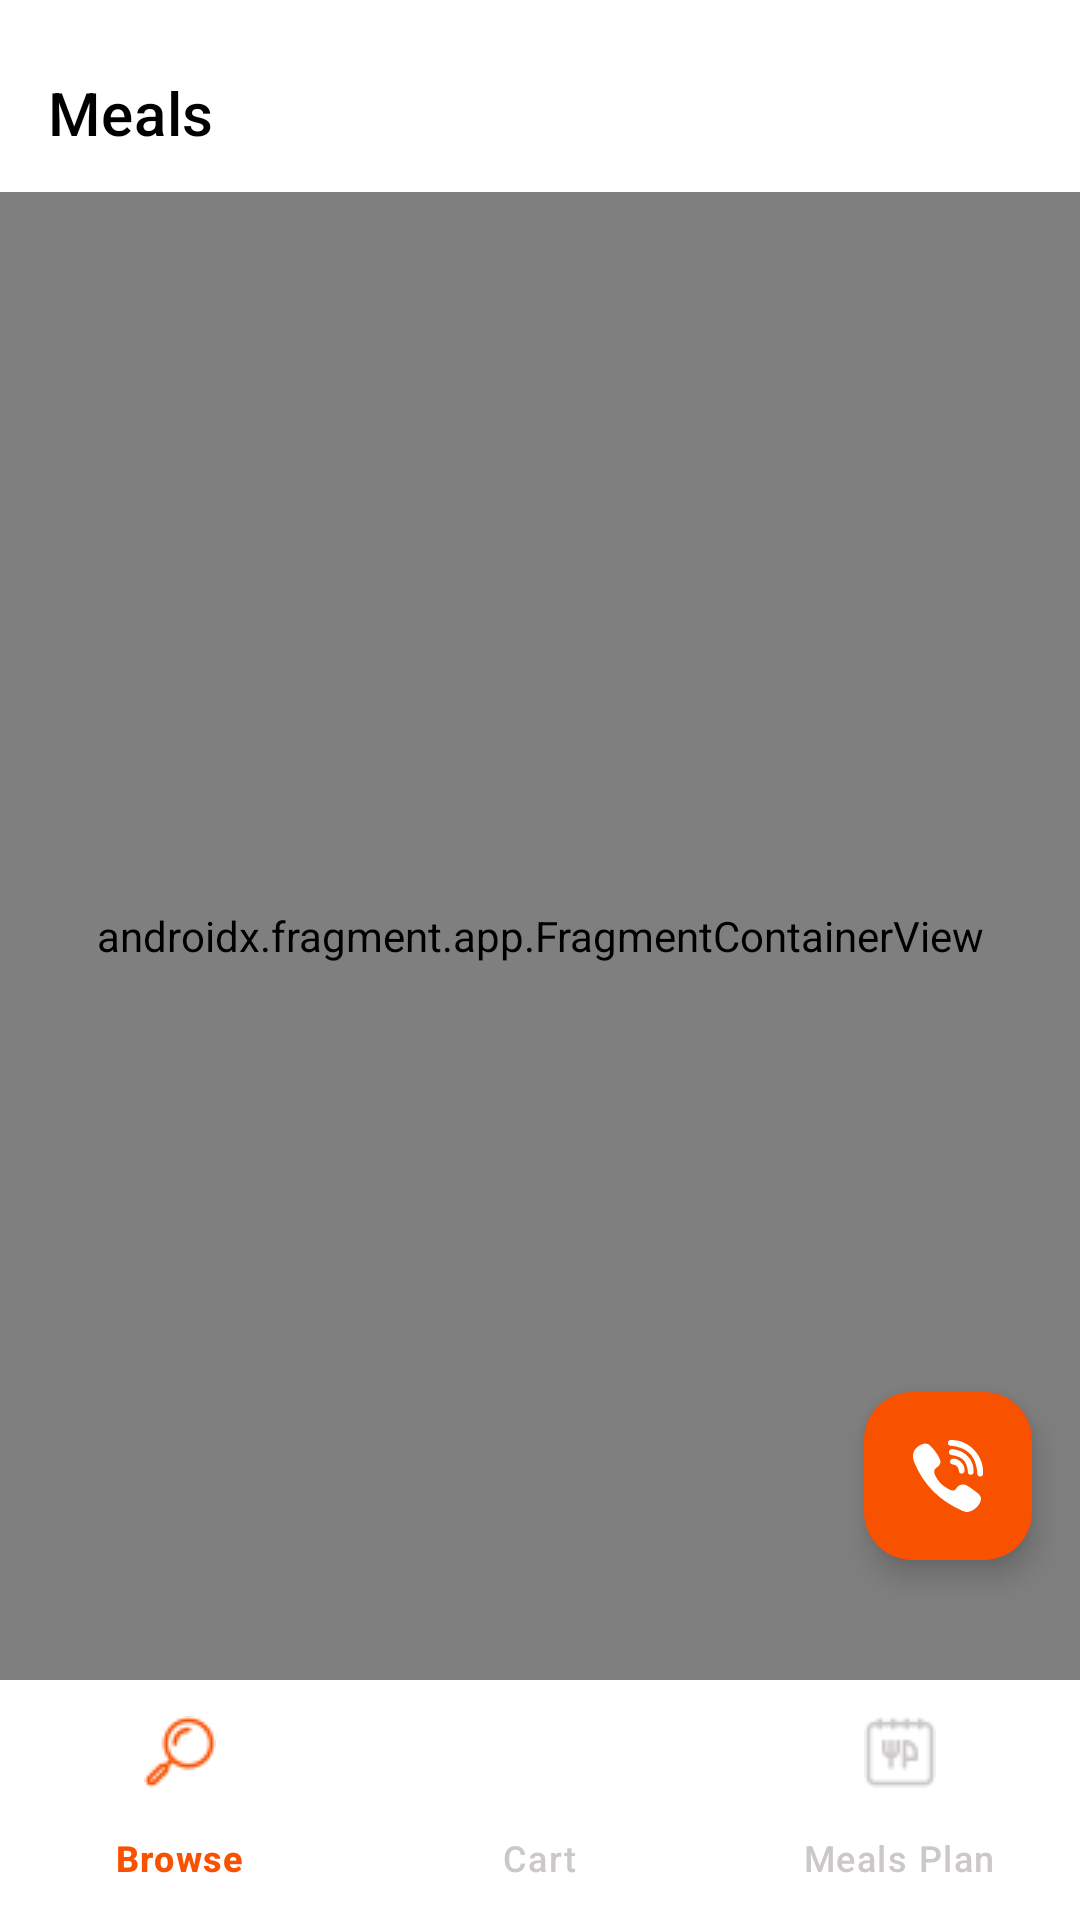

The Android layout XML behind this screen, and the referenced resources:
<!-- AndroidManifest.xml: application theme Theme.Android_Assignment_3 -->
<!-- res/layout/activity_home.xml -->
<?xml version="1.0" encoding="utf-8"?>
<androidx.coordinatorlayout.widget.CoordinatorLayout xmlns:android="http://schemas.android.com/apk/res/android"
    xmlns:app="http://schemas.android.com/apk/res-auto"
    android:layout_width="match_parent"
    android:layout_height="match_parent">

    <androidx.constraintlayout.widget.ConstraintLayout xmlns:android="http://schemas.android.com/apk/res/android"
        xmlns:app="http://schemas.android.com/apk/res-auto"
        xmlns:tools="http://schemas.android.com/tools"
        android:id="@+id/home_activity"
        android:layout_width="match_parent"
        android:layout_height="match_parent"
        android:background="@color/white"
        tools:context=".screen.HomeActivity">

        <include
            android:id="@+id/abbpar"
            layout="@layout/appbar_layout"
            app:layout_constraintEnd_toEndOf="parent"
            app:layout_constraintStart_toStartOf="parent"
            app:layout_constraintTop_toTopOf="parent" />

        <androidx.fragment.app.FragmentContainerView
            android:id="@+id/fragment_container_view"
            android:layout_width="match_parent"
            android:layout_height="0dp"
            app:defaultNavHost="true"
            android:name="androidx.navigation.fragment.NavHostFragment"
            app:navGraph="@navigation/nav_graph"
            app:layout_constraintStart_toStartOf="parent"
            app:layout_constraintEnd_toEndOf="parent"
            app:layout_constraintTop_toBottomOf="@id/abbpar"
            app:layout_constraintBottom_toTopOf="@id/bottom_navigation"/>


        <com.google.android.material.bottomnavigation.BottomNavigationView
            android:id="@+id/bottom_navigation"
            android:layout_width="match_parent"
            android:layout_height="wrap_content"
            android:background="@color/white"
            app:itemActiveIndicatorStyle="@android:color/transparent"
            app:itemIconTint="@drawable/bottom_nav_bar_selector"
            app:itemTextColor="@drawable/bottom_nav_bar_selector"
            app:layout_constraintBottom_toBottomOf="parent"
            app:layout_constraintEnd_toEndOf="parent"
            app:layout_constraintStart_toStartOf="parent"
            app:menu="@menu/bottom_navigation_menu" />

    </androidx.constraintlayout.widget.ConstraintLayout>


    <com.google.android.material.floatingactionbutton.FloatingActionButton
        android:id="@+id/floating_action_button"
        android:layout_width="wrap_content"
        android:layout_height="wrap_content"
        android:layout_gravity="bottom|right"
        android:layout_marginEnd="16dp"
        app:tint="@color/white"
        app:fabSize="auto"
        android:layout_marginBottom="120dp"
        android:backgroundTint="@color/orange"
        app:srcCompat="@drawable/call_ic" />

</androidx.coordinatorlayout.widget.CoordinatorLayout>
<!-- res/layout/appbar_layout.xml (included above) -->
<?xml version="1.0" encoding="utf-8"?>
<com.google.android.material.appbar.AppBarLayout android:layout_width="match_parent"
    android:layout_height="wrap_content"
    xmlns:app="http://schemas.android.com/apk/res-auto"
    xmlns:android="http://schemas.android.com/apk/res/android">

    <com.google.android.material.appbar.MaterialToolbar
        android:id="@+id/topAppBar"
        android:layout_width="match_parent"
        android:layout_height="?attr/actionBarSize"
        app:title="@string/meals"
        app:titleMarginTop="24dp"
        app:titleTextColor="@color/black"
        android:background="@color/white"
        style="@style/Widget.MaterialComponents.Toolbar.Primary"
        />

</com.google.android.material.appbar.AppBarLayout>
<!-- resources referenced by this layout -->
<resources>
  <color name="black">#FF000000</color>
  <color name="orange">#F85100</color>
  <color name="white">#FFFFFFFF</color>
  <!-- drawable bottom_nav_bar_selector (drawable) -->
  <?xml version="1.0" encoding="utf-8"?>
  <selector xmlns:android="http://schemas.android.com/apk/res/android">
  <item android:state_checked="true" android:color="@color/orange"/>
      <item android:color="@color/lightgrey"/>
  </selector>
  <!-- drawable call_ic: vector/xml drawable (drawable, 2350 chars, omitted) -->
  <string name="meals">Meals</string>
  <style name="Theme.Android_Assignment_3" parent="Base.Theme.Android_Assignment_3" />
  <color name="lightgrey">#CCC8C8</color>
  <style name="Base.Theme.Android_Assignment_3" parent="Theme.Material3.DayNight.NoActionBar">
         <item name="android:statusBarColor">@color/orange</item>
      </style>
</resources>
